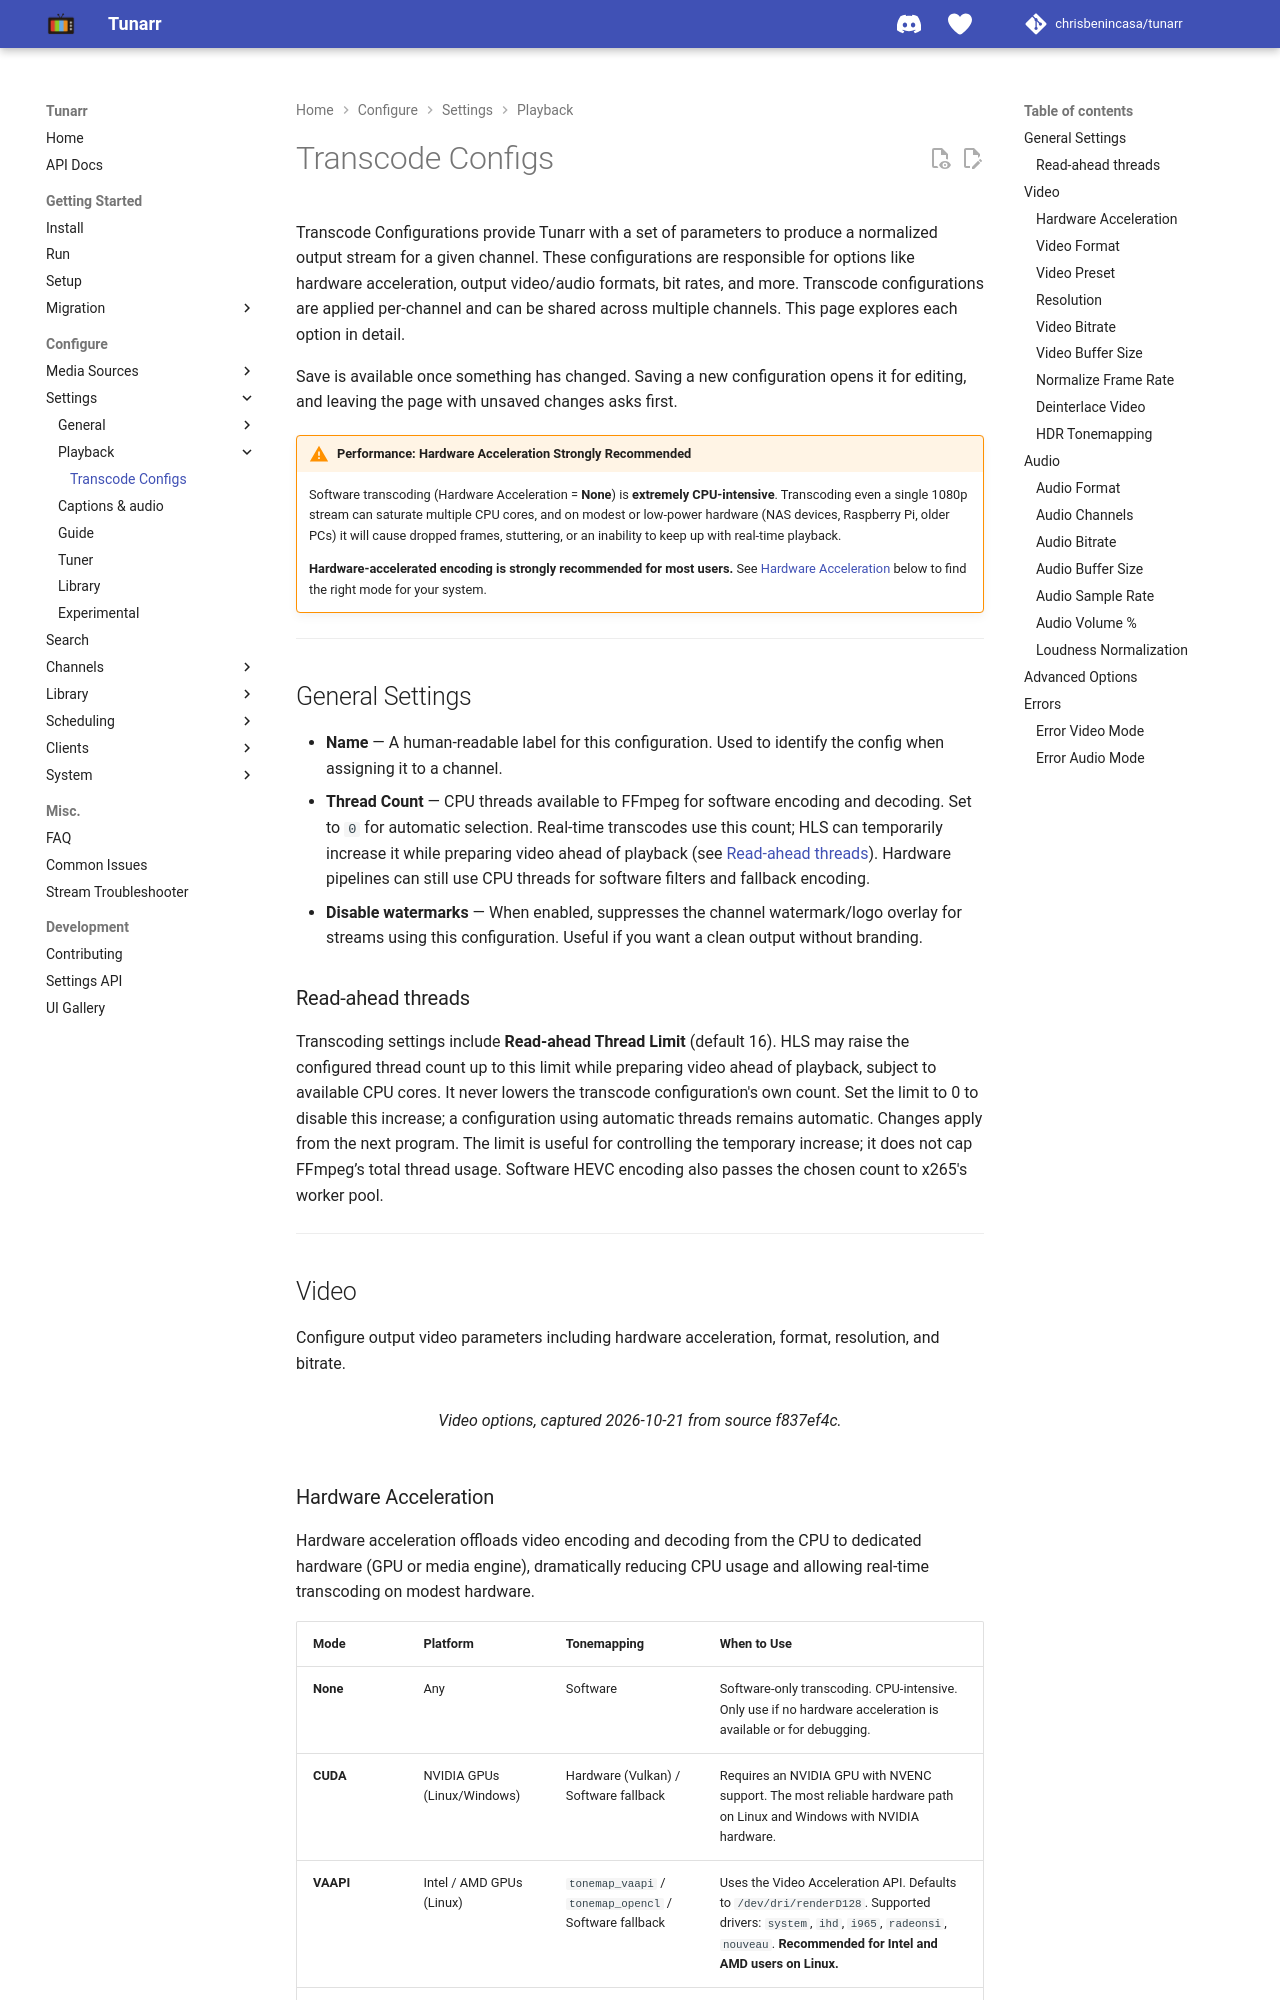

repository: oliviacpu/tunarr · page: configure/ffmpeg/transcode_config/index.html · generator: mkdocs

# Transcode Configs

Transcode Configurations provide Tunarr with a set of parameters to produce a normalized output stream for a given channel. These configurations are responsible for options like hardware acceleration, output video/audio formats, bit rates, and more. Transcode configurations are applied per-channel and can be shared across multiple channels. This page explores each option in detail.

Save is available once something has changed. Saving a new configuration opens it for editing, and leaving the page with unsaved changes asks first.

!!! warning "Performance: Hardware Acceleration Strongly Recommended"
    Software transcoding (Hardware Acceleration = **None**) is **extremely CPU-intensive**. Transcoding even a single 1080p stream can saturate multiple CPU cores, and on modest or low-power hardware (NAS devices, Raspberry Pi, older PCs) it will cause dropped frames, stuttering, or an inability to keep up with real-time playback.

    **Hardware-accelerated encoding is strongly recommended for most users.** See [Hardware Acceleration](#hardware-acceleration) below to find the right mode for your system.

---

## General Settings

- **Name** — A human-readable label for this configuration. Used to identify the config when assigning it to a channel.
- **Thread Count** — CPU threads available to FFmpeg for software encoding and decoding. Set to `0` for automatic selection. Real-time transcodes use this count; HLS can temporarily increase it while preparing video ahead of playback (see [Read-ahead threads](#read-ahead-threads)). Hardware pipelines can still use CPU threads for software filters and fallback encoding.
- **Disable watermarks** — When enabled, suppresses the channel watermark/logo overlay for streams using this configuration. Useful if you want a clean output without branding.

### Read-ahead threads

Transcoding settings include **Read-ahead Thread Limit** (default 16). HLS may raise the
configured thread count up to this limit while preparing video ahead of playback,
subject to available CPU cores. It never lowers the transcode configuration's own
count. Set the limit to 0 to disable this increase; a configuration using automatic
threads remains automatic. Changes apply from the next program. The limit is useful
for controlling the temporary increase; it does not cap FFmpeg’s total thread usage. Software HEVC encoding also passes the
chosen count to x265's worker pool.

---

## Video

Configure output video parameters including hardware acceleration, format, resolution, and bitrate.

<figure markdown="span">
    ![](../../assets/transcode_configs_video.png)
    <figcaption>Video options, captured 2026-10-21 from source f837ef4c.</figcaption>
</figure>
